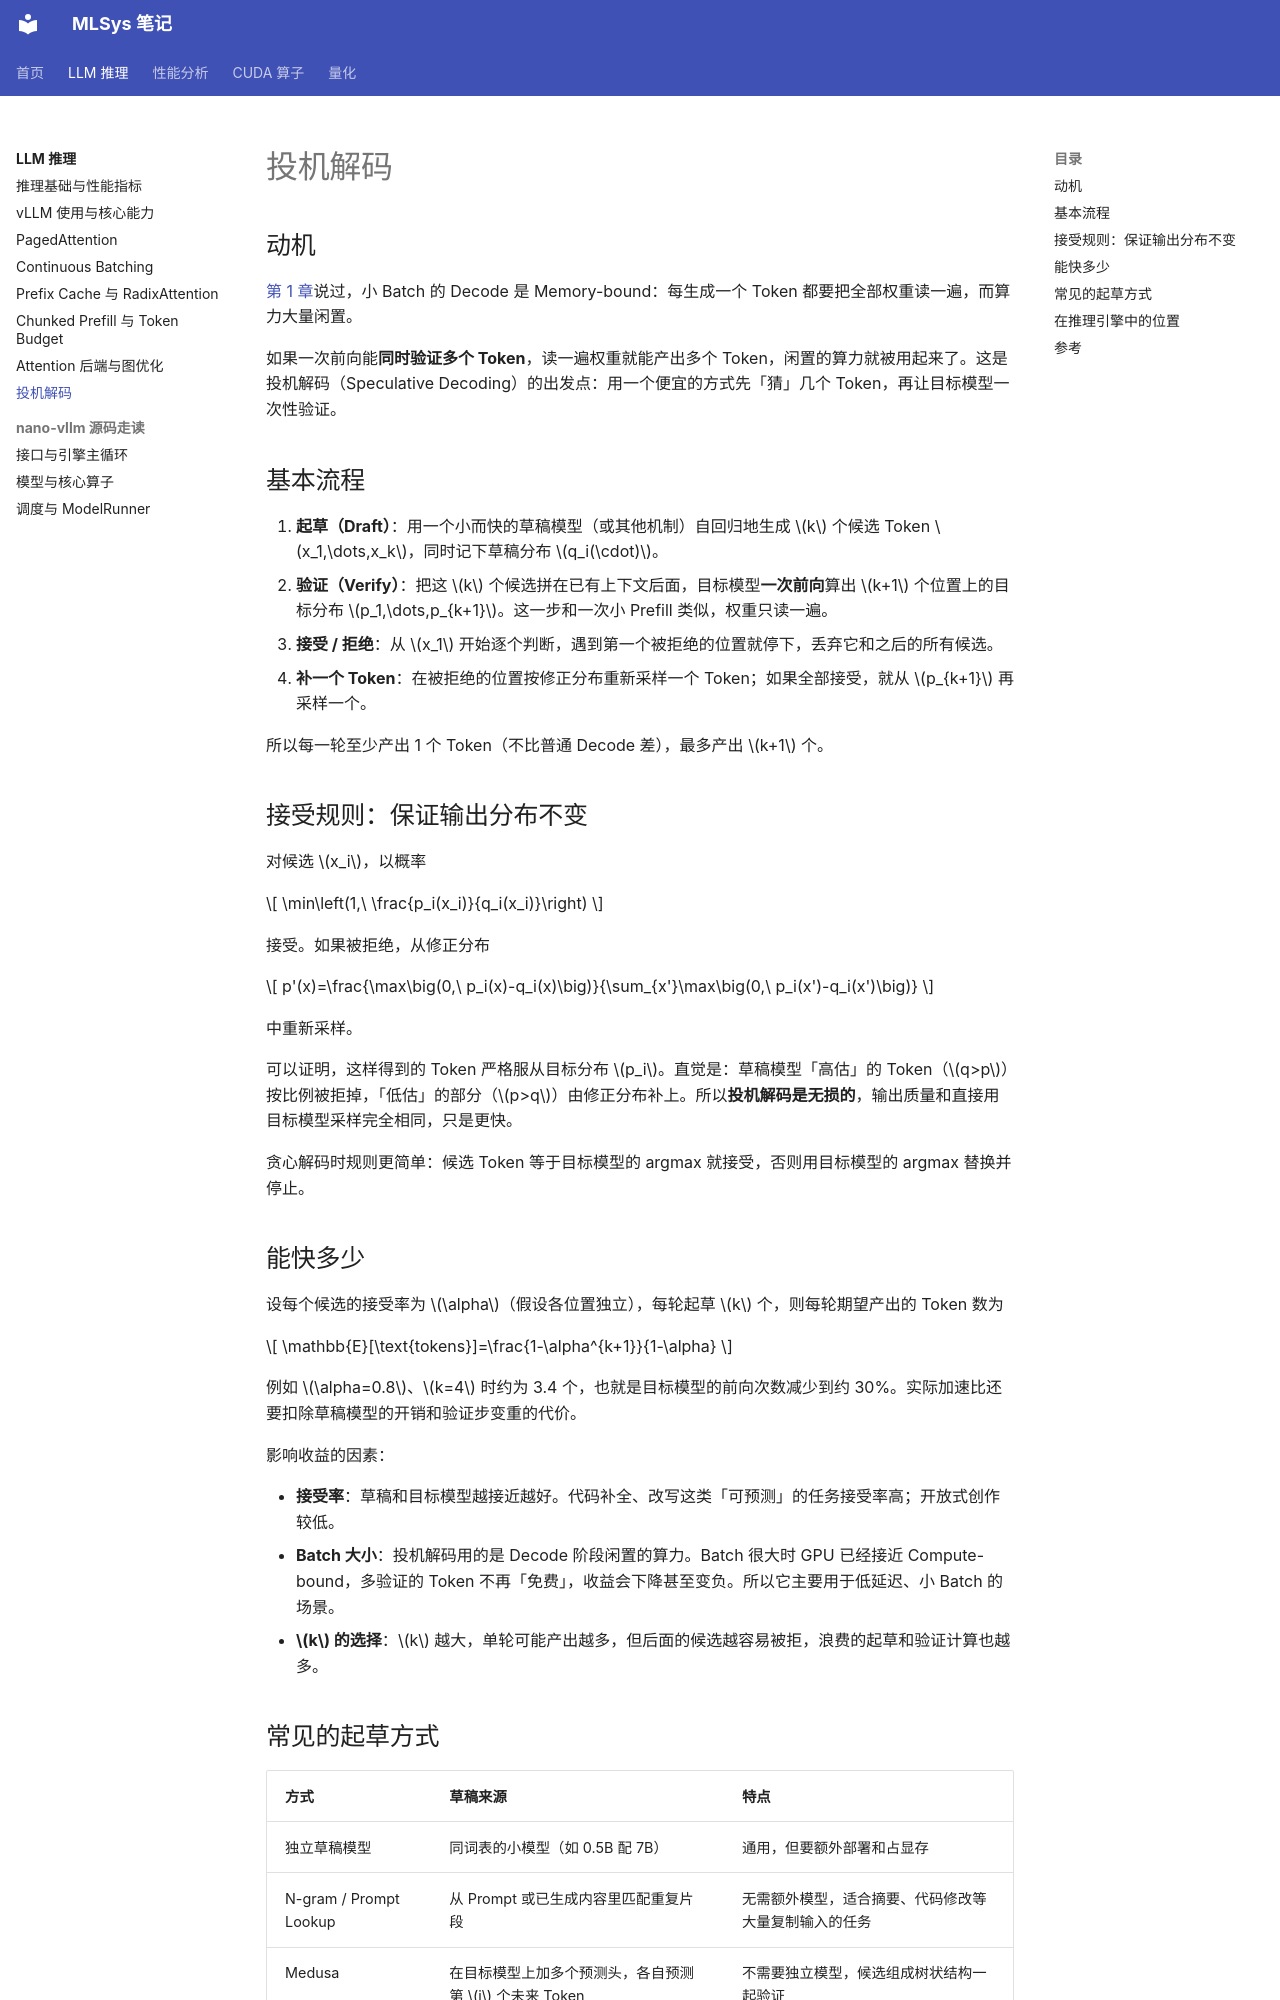

repository: hychen11/MLSYS · page: inference/08-speculative-decoding/index.html · generator: mkdocs

# 投机解码

## 动机

[第 1 章](01-basics.md#decode-的性能瓶颈)说过，小 Batch 的 Decode 是 Memory-bound：每生成一个 Token 都要把全部权重读一遍，而算力大量闲置。

如果一次前向能**同时验证多个 Token**，读一遍权重就能产出多个 Token，闲置的算力就被用起来了。这是投机解码（Speculative Decoding）的出发点：用一个便宜的方式先「猜」几个 Token，再让目标模型一次性验证。

## 基本流程

1. **起草（Draft）**：用一个小而快的草稿模型（或其他机制）自回归地生成 $k$ 个候选 Token $x_1,\dots,x_k$，同时记下草稿分布 $q_i(\cdot)$。
2. **验证（Verify）**：把这 $k$ 个候选拼在已有上下文后面，目标模型**一次前向**算出 $k+1$ 个位置上的目标分布 $p_1,\dots,p_{k+1}$。这一步和一次小 Prefill 类似，权重只读一遍。
3. **接受 / 拒绝**：从 $x_1$ 开始逐个判断，遇到第一个被拒绝的位置就停下，丢弃它和之后的所有候选。
4. **补一个 Token**：在被拒绝的位置按修正分布重新采样一个 Token；如果全部接受，就从 $p_{k+1}$ 再采样一个。

所以每一轮至少产出 1 个 Token（不比普通 Decode 差），最多产出 $k+1$ 个。

## 接受规则：保证输出分布不变

对候选 $x_i$，以概率

$$
\min\left(1,\ \frac{p_i(x_i)}{q_i(x_i)}\right)
$$

接受。如果被拒绝，从修正分布

$$
p'(x)=\frac{\max\big(0,\ p_i(x)-q_i(x)\big)}{\sum_{x'}\max\big(0,\ p_i(x')-q_i(x')\big)}
$$

中重新采样。

可以证明，这样得到的 Token 严格服从目标分布 $p_i$。直觉是：草稿模型「高估」的 Token（$q>p$）按比例被拒掉，「低估」的部分（$p>q$）由修正分布补上。所以**投机解码是无损的**，输出质量和直接用目标模型采样完全相同，只是更快。

贪心解码时规则更简单：候选 Token 等于目标模型的 argmax 就接受，否则用目标模型的 argmax 替换并停止。

## 能快多少

设每个候选的接受率为 $\alpha$（假设各位置独立），每轮起草 $k$ 个，则每轮期望产出的 Token 数为

$$
\mathbb{E}[\text{tokens}]=\frac{1-\alpha^{k+1}}{1-\alpha}
$$

例如 $\alpha=0.8$、$k=4$ 时约为 3.4 个，也就是目标模型的前向次数减少到约 30%。实际加速比还要扣除草稿模型的开销和验证步变重的代价。

影响收益的因素：

- **接受率**：草稿和目标模型越接近越好。代码补全、改写这类「可预测」的任务接受率高；开放式创作较低。
- **Batch 大小**：投机解码用的是 Decode 阶段闲置的算力。Batch 很大时 GPU 已经接近 Compute-bound，多验证的 Token 不再「免费」，收益会下降甚至变负。所以它主要用于低延迟、小 Batch 的场景。
- **$k$ 的选择**：$k$ 越大，单轮可能产出越多，但后面的候选越容易被拒，浪费的起草和验证计算也越多。
